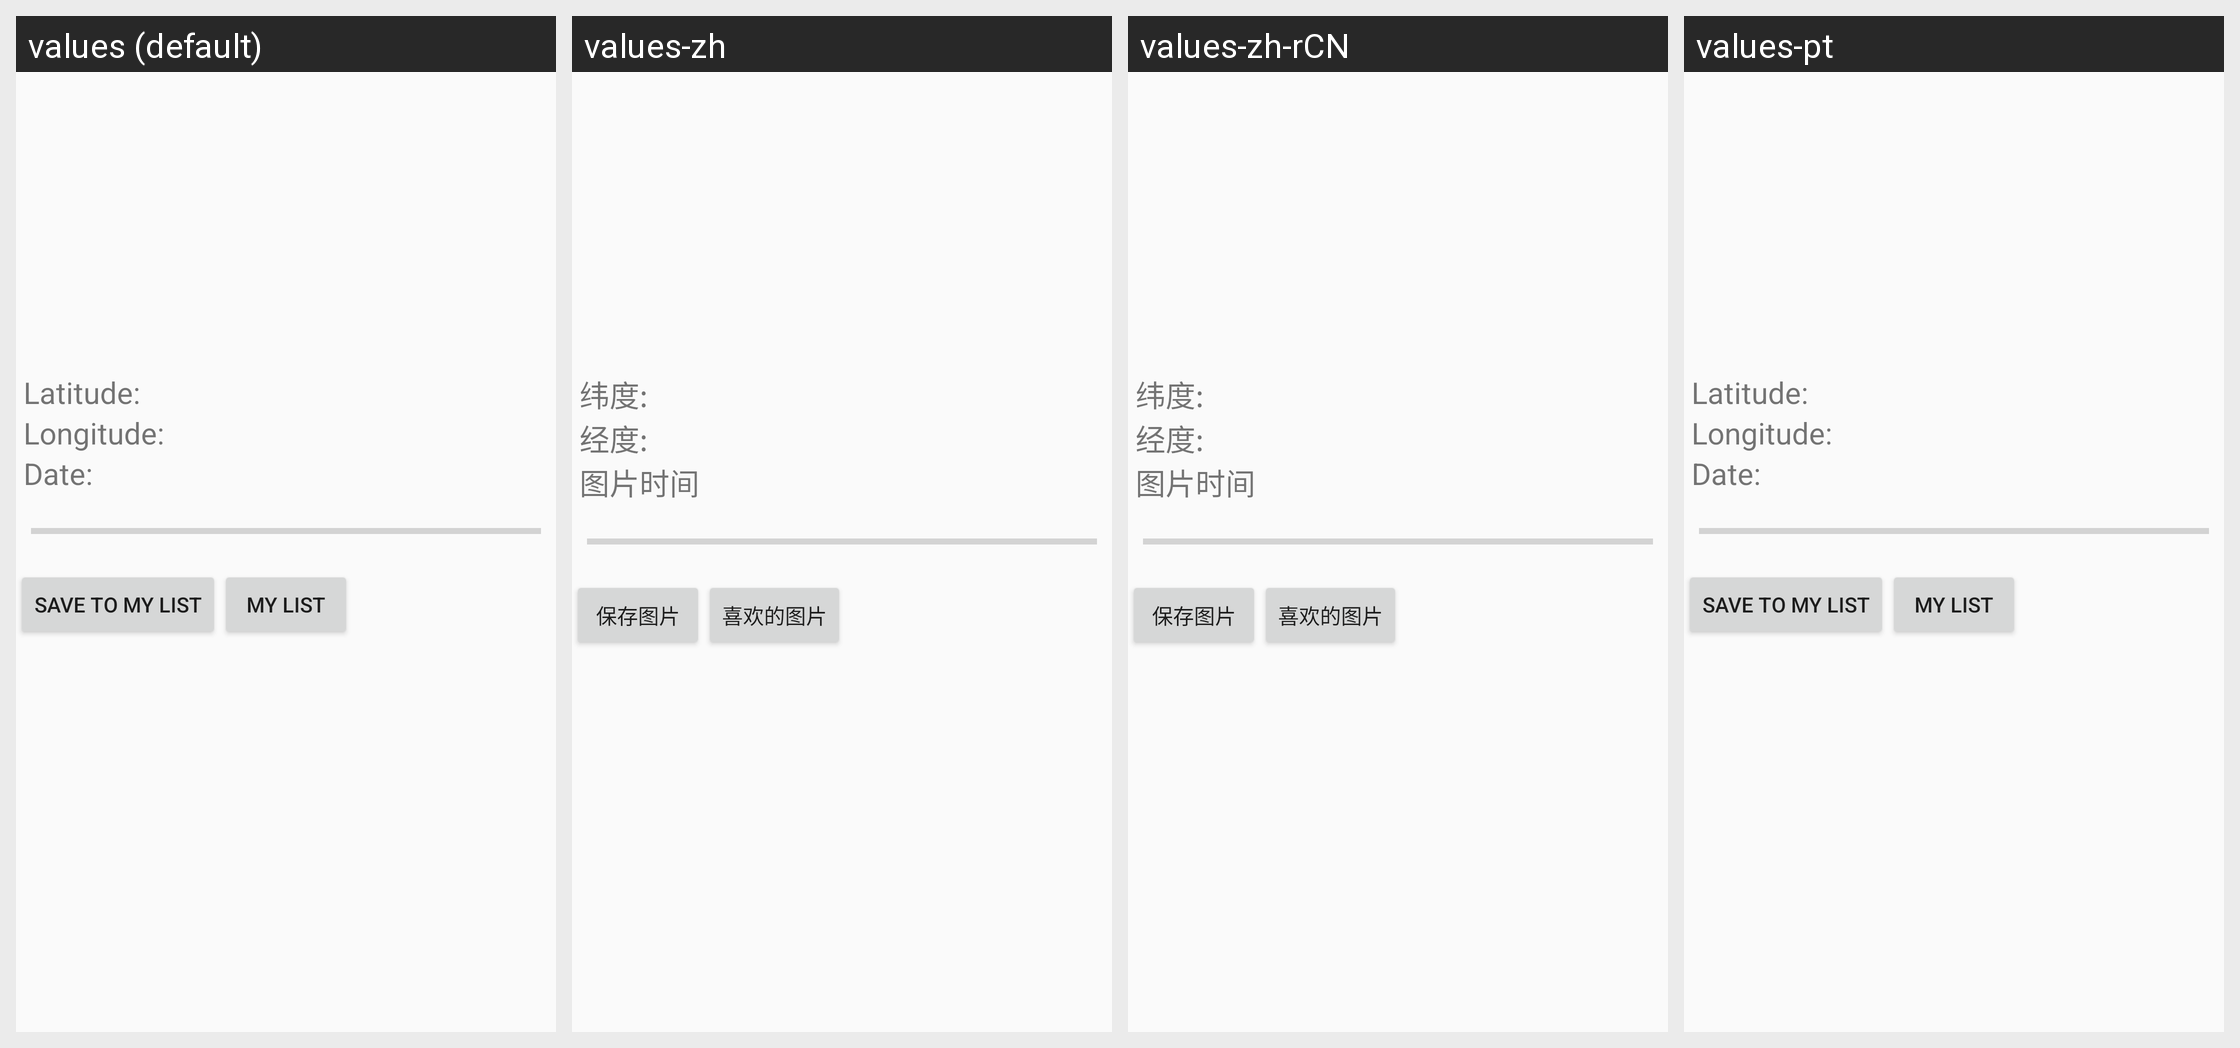

Here is an Android app screen in its default locale and in the app's own translations. Write out the translated-string differences for the strings that appear on this screen.
Android screen res/layout/activity_nasa_image.xml rendered under 4 locales, left to right: values (default), values-zh, values-zh-rCN, values-pt. Device: Nexus 5 (rendered at 1080×1920; each locale shown at half size, 540×960, under a caption strip naming it); theme Theme.AppCompat.Light.NoActionBar.
Strings drawn on this screen, with the default value and each locale's value (text and hints the layout hard-codes, and strings that could not be matched under every locale, appear in the picture but are not listed):

latitudeText
  values: Latitude:
  values-zh: 纬度:
  values-zh-rCN: 纬度:  [from values-zh]
  values-pt: Latitude:  [not translated; the default value is used]

lonText
  values: Longitude:
  values-zh: 经度:
  values-zh-rCN: 经度:  [from values-zh]
  values-pt: Longitude:  [not translated; the default value is used]

date
  values: Date:
  values-zh: 图片时间
  values-zh-rCN: 图片时间  [from values-zh]
  values-pt: Date:  [not translated; the default value is used]

saveImage
  values: Save to My List
  values-zh: 保存图片
  values-zh-rCN: 保存图片  [from values-zh]
  values-pt: Save to My List  [not translated; the default value is used]

favImage
  values: My List
  values-zh: 喜欢的图片
  values-zh-rCN: 喜欢的图片  [from values-zh]
  values-pt: My List  [not translated; the default value is used]
